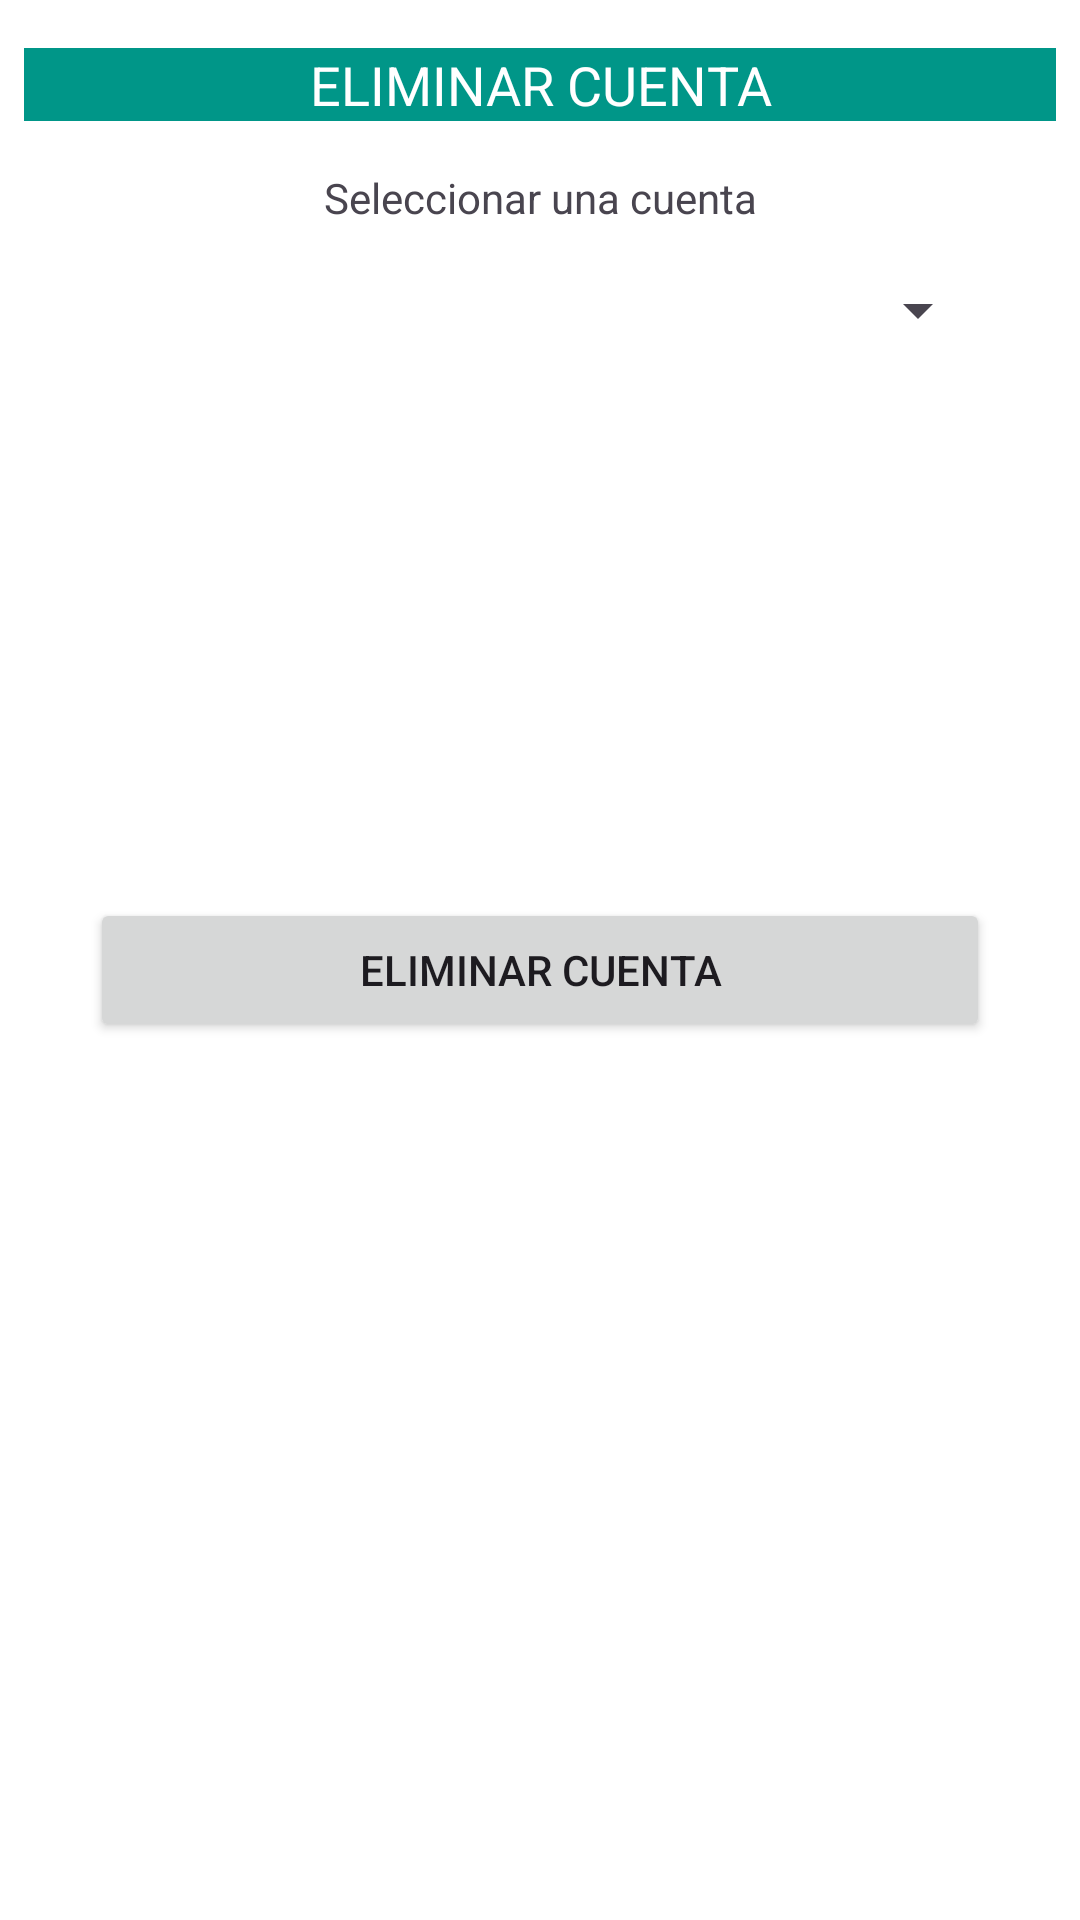

Android layout source for this screen:
<!-- AndroidManifest.xml: application theme Theme.ProyectoF -->
<!-- res/layout/fragment_eliminar_cuenta.xml -->
<?xml version="1.0" encoding="utf-8"?>
<androidx.constraintlayout.widget.ConstraintLayout xmlns:android="http://schemas.android.com/apk/res/android"
    xmlns:app="http://schemas.android.com/apk/res-auto"
    xmlns:tools="http://schemas.android.com/tools"
    android:id="@+id/frameLayout7"
    android:layout_width="match_parent"
    android:layout_height="match_parent"
    android:background="@color/verde_agua"
    tools:context=".EliminarCuentaFragment">

    


    <TextView
        android:id="@+id/textView32"
        android:layout_width="match_parent"
        android:layout_height="wrap_content"
        android:layout_marginStart="8dp"
        android:layout_marginTop="16dp"
        android:layout_marginEnd="8dp"
        android:background="@color/azul_agua"
        android:gravity="center"
        android:text="@string/eliminar_cuenta_"
        android:textColor="@color/white"
        android:textSize="18sp"
        app:layout_constraintEnd_toEndOf="parent"
        app:layout_constraintStart_toStartOf="parent"
        app:layout_constraintTop_toTopOf="parent" />

    <TextView
        android:id="@+id/textView33"
        android:layout_width="wrap_content"
        android:layout_height="wrap_content"
        android:layout_marginStart="8dp"
        android:layout_marginTop="16dp"
        android:layout_marginEnd="8dp"
        android:text="@string/seleccionar_una_cuenta"
        app:layout_constraintEnd_toEndOf="parent"
        app:layout_constraintStart_toStartOf="parent"
        app:layout_constraintTop_toBottomOf="@+id/textView32" />

    <Spinner
        android:id="@+id/spinner6"
        android:layout_width="300dp"
        android:layout_height="wrap_content"
        android:layout_marginStart="8dp"
        android:layout_marginTop="16dp"
        android:layout_marginEnd="8dp"
        app:layout_constraintEnd_toEndOf="parent"
        app:layout_constraintStart_toStartOf="parent"
        app:layout_constraintTop_toBottomOf="@+id/textView33" />

    <Button
        android:id="@+id/button6"
        android:layout_width="300dp"
        android:layout_height="wrap_content"
        android:layout_marginStart="8dp"
        android:layout_marginTop="184dp"
        android:layout_marginEnd="8dp"
        android:text="@string/eliminar_cuenta"
        app:layout_constraintEnd_toEndOf="parent"
        app:layout_constraintStart_toStartOf="parent"
        app:layout_constraintTop_toBottomOf="@+id/spinner6" />


</androidx.constraintlayout.widget.ConstraintLayout>
<!-- resources referenced by this layout -->
<resources>
  <color name="azul_agua">#FF009688</color>
  <color name="verde_agua">#FFFFFF</color>
  <color name="white">#FFFFFFFF</color>
  <string name="eliminar_cuenta">Eliminar Cuenta</string>
  <string name="eliminar_cuenta_">ELIMINAR CUENTA</string>
  <string name="seleccionar_una_cuenta">Seleccionar una cuenta</string>
  <style name="Theme.ProyectoF" parent="Base.Theme.ProyectoF" />
  <color name="md_theme_light_primary">#006684</color>
  <color name="md_theme_light_onPrimary">#FFFFFF</color>
  <color name="md_theme_light_primaryContainer">#BEE9FF</color>
  <color name="md_theme_light_onPrimaryContainer">#001F2A</color>
  <color name="md_theme_light_secondary">#4D616C</color>
  <color name="md_theme_light_onSecondary">#FFFFFF</color>
  <color name="md_theme_light_secondaryContainer">#D0E6F2</color>
  <color name="md_theme_light_onSecondaryContainer">#081E27</color>
  <color name="md_theme_light_tertiary">#5D5B7D</color>
  <color name="md_theme_light_onTertiary">#FFFFFF</color>
  <color name="md_theme_light_tertiaryContainer">#E3DFFF</color>
  <color name="md_theme_light_onTertiaryContainer">#1A1836</color>
  <color name="md_theme_light_error">#BA1A1A</color>
  <color name="md_theme_light_errorContainer">#FFDAD6</color>
  <color name="md_theme_light_onError">#FFFFFF</color>
  <color name="md_theme_light_onErrorContainer">#410002</color>
  <color name="md_theme_light_background">#FBFCFE</color>
  <color name="md_theme_light_onBackground">#191C1E</color>
  <color name="md_theme_light_surface">#FBFCFE</color>
  <color name="md_theme_light_onSurface">#191C1E</color>
  <color name="md_theme_light_surfaceVariant">#DCE4E9</color>
  <color name="md_theme_light_onSurfaceVariant">#40484C</color>
  <color name="md_theme_light_outline">#70787D</color>
  <color name="md_theme_light_inverseOnSurface">#EFF1F3</color>
  <color name="md_theme_light_inverseSurface">#2E3133</color>
  <color name="md_theme_light_inversePrimary">#68D3FF</color>
</resources>
